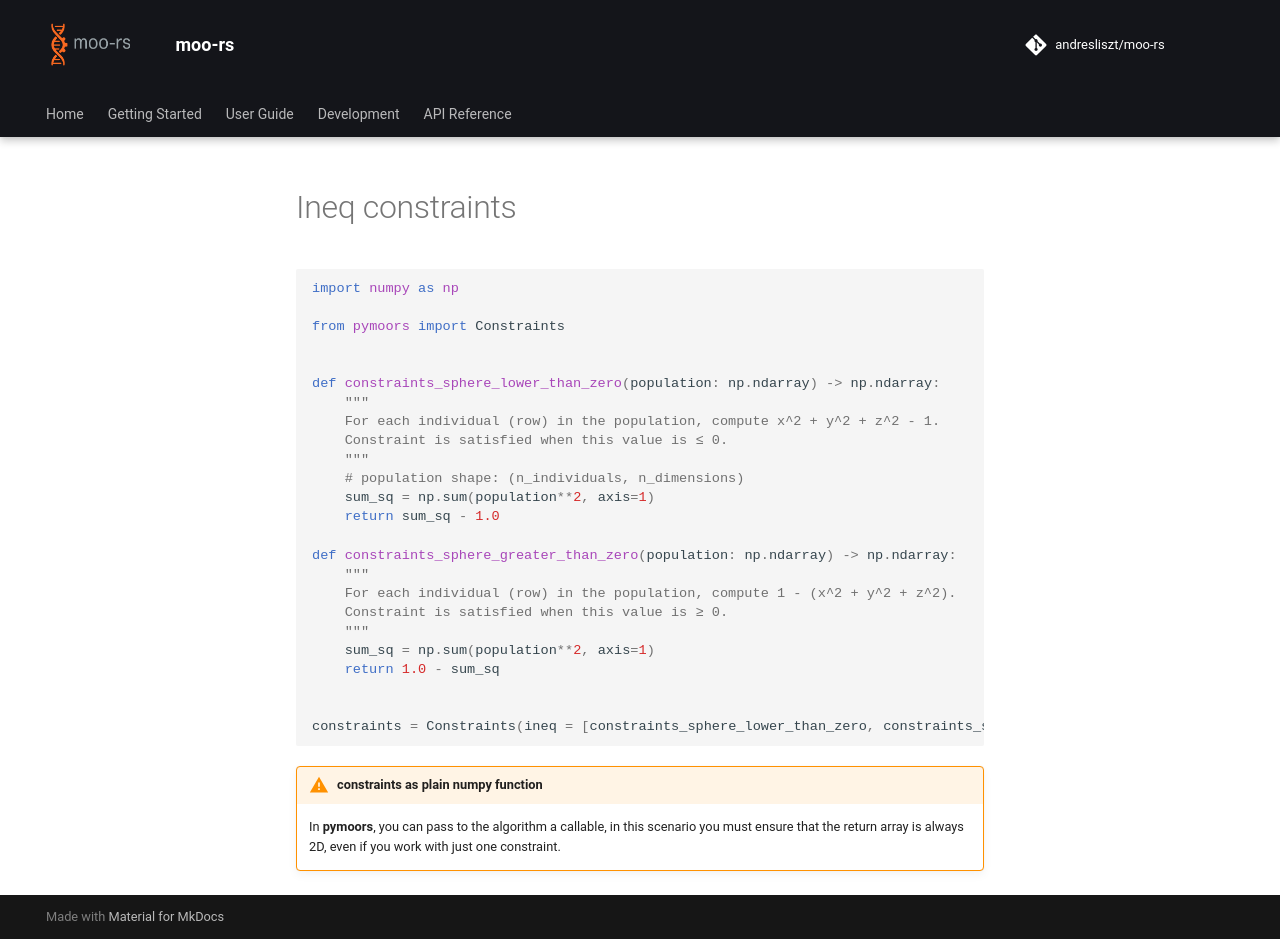

repository: andresliszt/pymoors · page: user_guide/fitness_and_constraints/python/ineq_constraints.html · generator: mkdocs

```python

import numpy as np

from pymoors import Constraints


def constraints_sphere_lower_than_zero(population: np.ndarray) -> np.ndarray:
    """
    For each individual (row) in the population, compute x^2 + y^2 + z^2 - 1.
    Constraint is satisfied when this value is ≤ 0.
    """
    # population shape: (n_individuals, n_dimensions)
    sum_sq = np.sum(population**2, axis=1)
    return sum_sq - 1.0

def constraints_sphere_greater_than_zero(population: np.ndarray) -> np.ndarray:
    """
    For each individual (row) in the population, compute 1 - (x^2 + y^2 + z^2).
    Constraint is satisfied when this value is ≥ 0.
    """
    sum_sq = np.sum(population**2, axis=1)
    return 1.0 - sum_sq


constraints = Constraints(ineq = [constraints_sphere_lower_than_zero, constraints_sphere_greater_than_zero])

```

!!! warning "constraints as plain numpy function"

    In **pymoors**, you can pass to the algorithm a callable, in this scenario you must ensure that the return array is always
    2D, even if you work with just one constraint.
